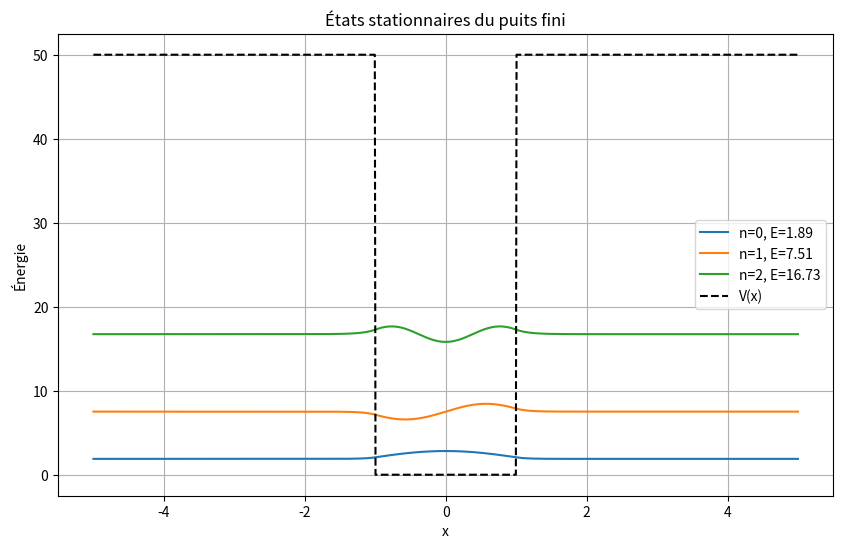

The matplotlib source for this figure:
import numpy as np
import matplotlib.pyplot as plt
from scipy.linalg import eigh  # diagonalisation

# Paramètres
a = 1.0       # demi-largeur du puits
V0 = 50.0     # hauteur du potentiel à l’extérieur
L = 5.0       # taille de la boîte numérique
N = 1000      # nombre de points
x = np.linspace(-L, L, N)
dx = x[1] - x[0]

# Potentiel
V = np.zeros_like(x)
V[np.abs(x) > a] = V0

# Hamiltonien : cinétique + potentiel
kin = -2 * np.eye(N) + np.eye(N, k=1) + np.eye(N, k=-1)
kin /= dx**2
H = -kin + np.diag(V)

# Diagonalisation
E, psi = eigh(H)

# Tracer les 3 premiers états liés
plt.figure(figsize=(10, 6))
for n in range(3):
    psi_n = psi[:, n]
    psi_n /= np.sqrt(np.sum(psi_n**2) * dx)
    plt.plot(x, psi_n + E[n], label=f'n={n}, E={E[n]:.2f}')

plt.plot(x, V, 'k--', label='V(x)')
plt.title('États stationnaires du puits fini')
plt.xlabel('x')
plt.ylabel('Énergie')
plt.legend()
plt.grid()
plt.show()
